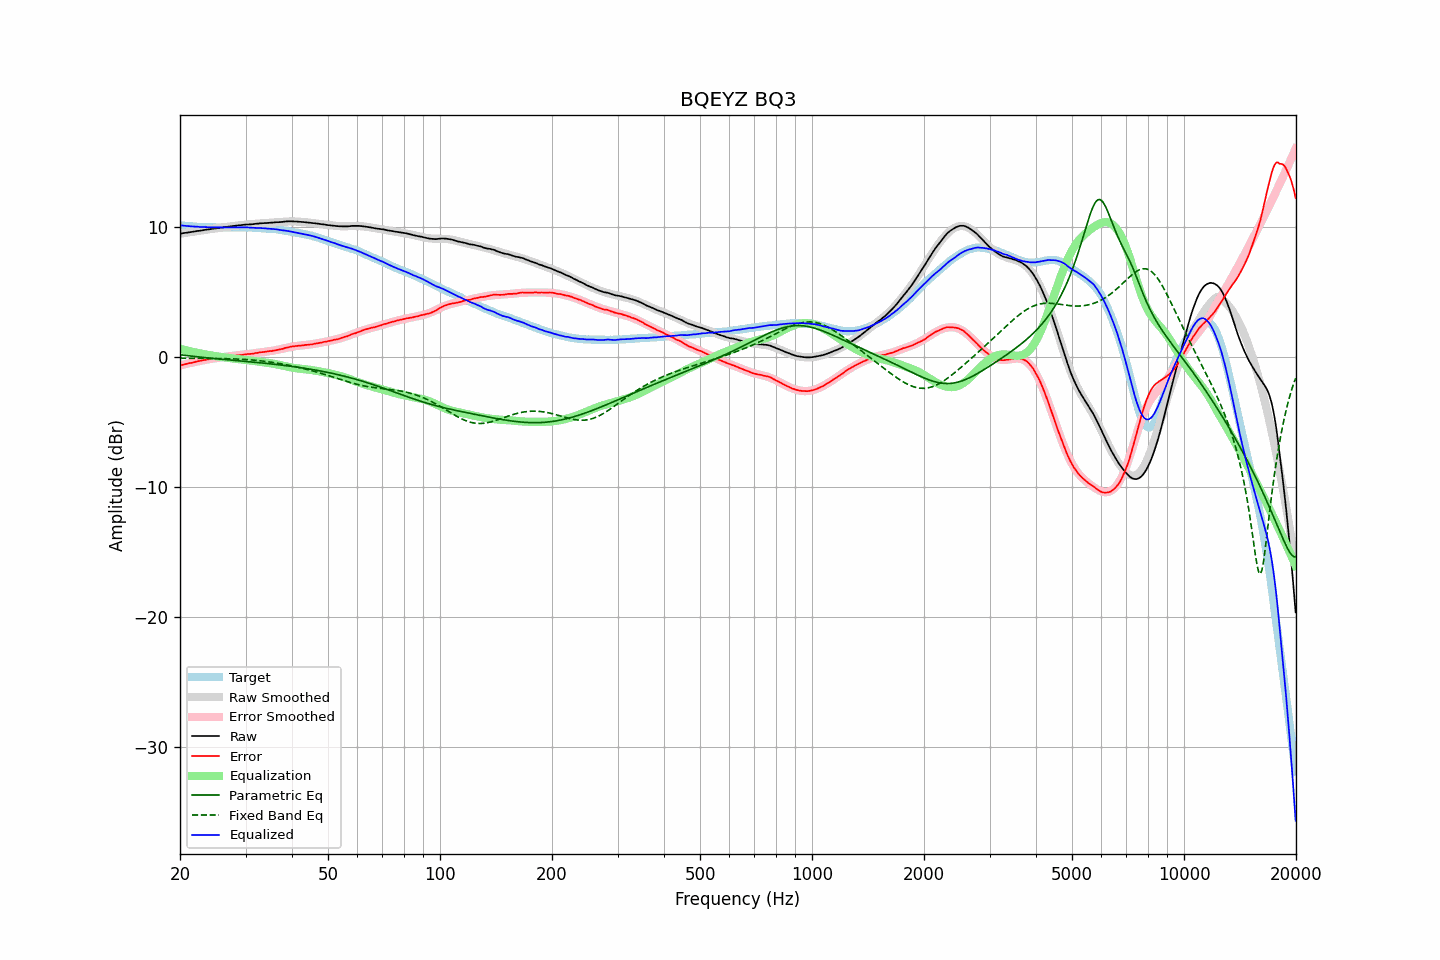

Source data for this figure (header and first rows):
frequency, raw, error, smoothed, error_smoothed, equalization, parametric_eq, fixed_band_eq, equalized_raw, equalized_smoothed, target
20.00, 9.49, -0.64, 9.49, -0.64, 0.64, 0.19, -0.08, 10.13, 10.13, 10.13
20.20, 9.51, -0.61, 9.51, -0.61, 0.61, 0.17, -0.08, 10.12, 10.12, 10.12
20.40, 9.53, -0.58, 9.53, -0.58, 0.58, 0.16, -0.08, 10.11, 10.10, 10.11
20.61, 9.55, -0.55, 9.54, -0.55, 0.55, 0.14, -0.08, 10.10, 10.09, 10.10
20.81, 9.56, -0.52, 9.56, -0.52, 0.52, 0.13, -0.08, 10.08, 10.08, 10.08
21.02, 9.58, -0.49, 9.58, -0.49, 0.49, 0.11, -0.09, 10.07, 10.07, 10.07
21.23, 9.60, -0.46, 9.60, -0.46, 0.46, 0.09, -0.09, 10.06, 10.06, 10.06
21.44, 9.62, -0.45, 9.62, -0.43, 0.43, 0.08, -0.09, 10.05, 10.05, 10.07
21.66, 9.64, -0.41, 9.64, -0.40, 0.40, 0.07, -0.09, 10.04, 10.04, 10.05
21.87, 9.66, -0.39, 9.66, -0.38, 0.38, 0.05, -0.09, 10.04, 10.03, 10.05
22.09, 9.68, -0.35, 9.68, -0.35, 0.35, 0.04, -0.09, 10.03, 10.03, 10.03
22.31, 9.70, -0.32, 9.69, -0.32, 0.32, 0.02, -0.09, 10.02, 10.02, 10.02
22.54, 9.71, -0.30, 9.71, -0.30, 0.30, 0.01, -0.09, 10.01, 10.01, 10.01
22.76, 9.73, -0.28, 9.73, -0.28, 0.28, -0.00, -0.09, 10.00, 10.01, 10.01
22.99, 9.75, -0.25, 9.75, -0.25, 0.25, -0.02, -0.09, 10.00, 10.00, 10.00
23.22, 9.77, -0.22, 9.77, -0.23, 0.23, -0.03, -0.09, 10.00, 10.00, 9.99
23.45, 9.79, -0.21, 9.79, -0.20, 0.20, -0.04, -0.10, 9.99, 9.99, 10.00
23.69, 9.81, -0.18, 9.80, -0.18, 0.18, -0.05, -0.10, 9.99, 9.99, 9.99
23.92, 9.82, -0.16, 9.82, -0.16, 0.16, -0.07, -0.10, 9.98, 9.98, 9.98
24.16, 9.84, -0.15, 9.84, -0.14, 0.14, -0.08, -0.10, 9.98, 9.98, 9.99
24.40, 9.86, -0.13, 9.86, -0.12, 0.12, -0.09, -0.10, 9.98, 9.98, 9.99
24.65, 9.88, -0.10, 9.88, -0.10, 0.10, -0.10, -0.10, 9.98, 9.98, 9.98
24.89, 9.89, -0.09, 9.89, -0.08, 0.08, -0.11, -0.10, 9.97, 9.97, 9.98
25.14, 9.91, -0.06, 9.91, -0.06, 0.06, -0.13, -0.11, 9.97, 9.97, 9.97
25.39, 9.93, -0.04, 9.93, -0.04, 0.04, -0.14, -0.11, 9.97, 9.97, 9.97
25.65, 9.95, -0.02, 9.94, -0.02, 0.02, -0.15, -0.11, 9.97, 9.97, 9.97
25.91, 9.96, -0.01, 9.96, -0.01, 0.01, -0.16, -0.11, 9.96, 9.97, 9.97
26.16, 9.98, 0.00, 9.98, 0.01, -0.01, -0.17, -0.11, 9.97, 9.97, 9.98
26.43, 10.00, 0.03, 9.99, 0.03, -0.03, -0.18, -0.12, 9.97, 9.97, 9.97
26.69, 10.01, 0.04, 10.01, 0.04, -0.04, -0.19, -0.12, 9.96, 9.97, 9.97
26.96, 10.03, 0.06, 10.03, 0.06, -0.06, -0.21, -0.12, 9.97, 9.97, 9.97
27.23, 10.04, 0.07, 10.04, 0.07, -0.07, -0.22, -0.13, 9.96, 9.97, 9.97
27.50, 10.06, 0.09, 10.06, 0.09, -0.09, -0.23, -0.13, 9.97, 9.97, 9.97
27.77, 10.08, 0.10, 10.08, 0.10, -0.10, -0.24, -0.13, 9.98, 9.97, 9.98
28.05, 10.09, 0.12, 10.09, 0.12, -0.12, -0.25, -0.14, 9.97, 9.97, 9.97
28.33, 10.11, 0.13, 10.11, 0.13, -0.13, -0.26, -0.14, 9.98, 9.98, 9.98
28.62, 10.12, 0.14, 10.12, 0.14, -0.14, -0.27, -0.15, 9.97, 9.98, 9.98
28.90, 10.14, 0.15, 10.13, 0.16, -0.16, -0.28, -0.15, 9.98, 9.98, 9.99
29.19, 10.15, 0.16, 10.15, 0.17, -0.17, -0.29, -0.16, 9.98, 9.98, 9.99
29.48, 10.16, 0.18, 10.16, 0.18, -0.18, -0.31, -0.17, 9.97, 9.97, 9.98
29.78, 10.18, 0.20, 10.17, 0.20, -0.20, -0.32, -0.17, 9.98, 9.97, 9.98
30.08, 10.19, 0.21, 10.18, 0.21, -0.21, -0.33, -0.18, 9.98, 9.97, 9.98
30.38, 10.20, 0.24, 10.19, 0.23, -0.23, -0.34, -0.19, 9.97, 9.97, 9.96
30.68, 10.20, 0.24, 10.21, 0.24, -0.24, -0.35, -0.20, 9.95, 9.96, 9.96
30.99, 10.21, 0.25, 10.22, 0.26, -0.26, -0.36, -0.21, 9.95, 9.96, 9.96
31.30, 10.22, 0.26, 10.23, 0.28, -0.28, -0.37, -0.22, 9.94, 9.95, 9.96
31.61, 10.23, 0.28, 10.24, 0.29, -0.29, -0.39, -0.23, 9.93, 9.94, 9.95
31.93, 10.25, 0.32, 10.25, 0.31, -0.31, -0.40, -0.24, 9.94, 9.94, 9.93
32.24, 10.26, 0.32, 10.26, 0.33, -0.33, -0.41, -0.25, 9.93, 9.93, 9.94
32.57, 10.27, 0.35, 10.27, 0.34, -0.34, -0.42, -0.27, 9.92, 9.92, 9.92
32.89, 10.29, 0.37, 10.28, 0.36, -0.36, -0.43, -0.28, 9.93, 9.92, 9.92
33.22, 10.29, 0.38, 10.29, 0.38, -0.38, -0.45, -0.29, 9.91, 9.91, 9.91
33.55, 10.30, 0.39, 10.30, 0.39, -0.39, -0.46, -0.31, 9.91, 9.90, 9.91
33.89, 10.31, 0.41, 10.31, 0.41, -0.41, -0.47, -0.33, 9.90, 9.90, 9.90
34.23, 10.31, 0.43, 10.31, 0.43, -0.43, -0.49, -0.34, 9.88, 9.89, 9.88
34.57, 10.32, 0.44, 10.32, 0.44, -0.44, -0.50, -0.36, 9.87, 9.88, 9.88
34.92, 10.33, 0.47, 10.33, 0.46, -0.46, -0.51, -0.38, 9.87, 9.87, 9.86
35.27, 10.34, 0.46, 10.34, 0.48, -0.48, -0.52, -0.39, 9.86, 9.86, 9.88
35.62, 10.35, 0.50, 10.35, 0.50, -0.50, -0.54, -0.41, 9.85, 9.85, 9.85
35.97, 10.36, 0.51, 10.36, 0.52, -0.52, -0.55, -0.43, 9.83, 9.83, 9.85
... 635 more rows
